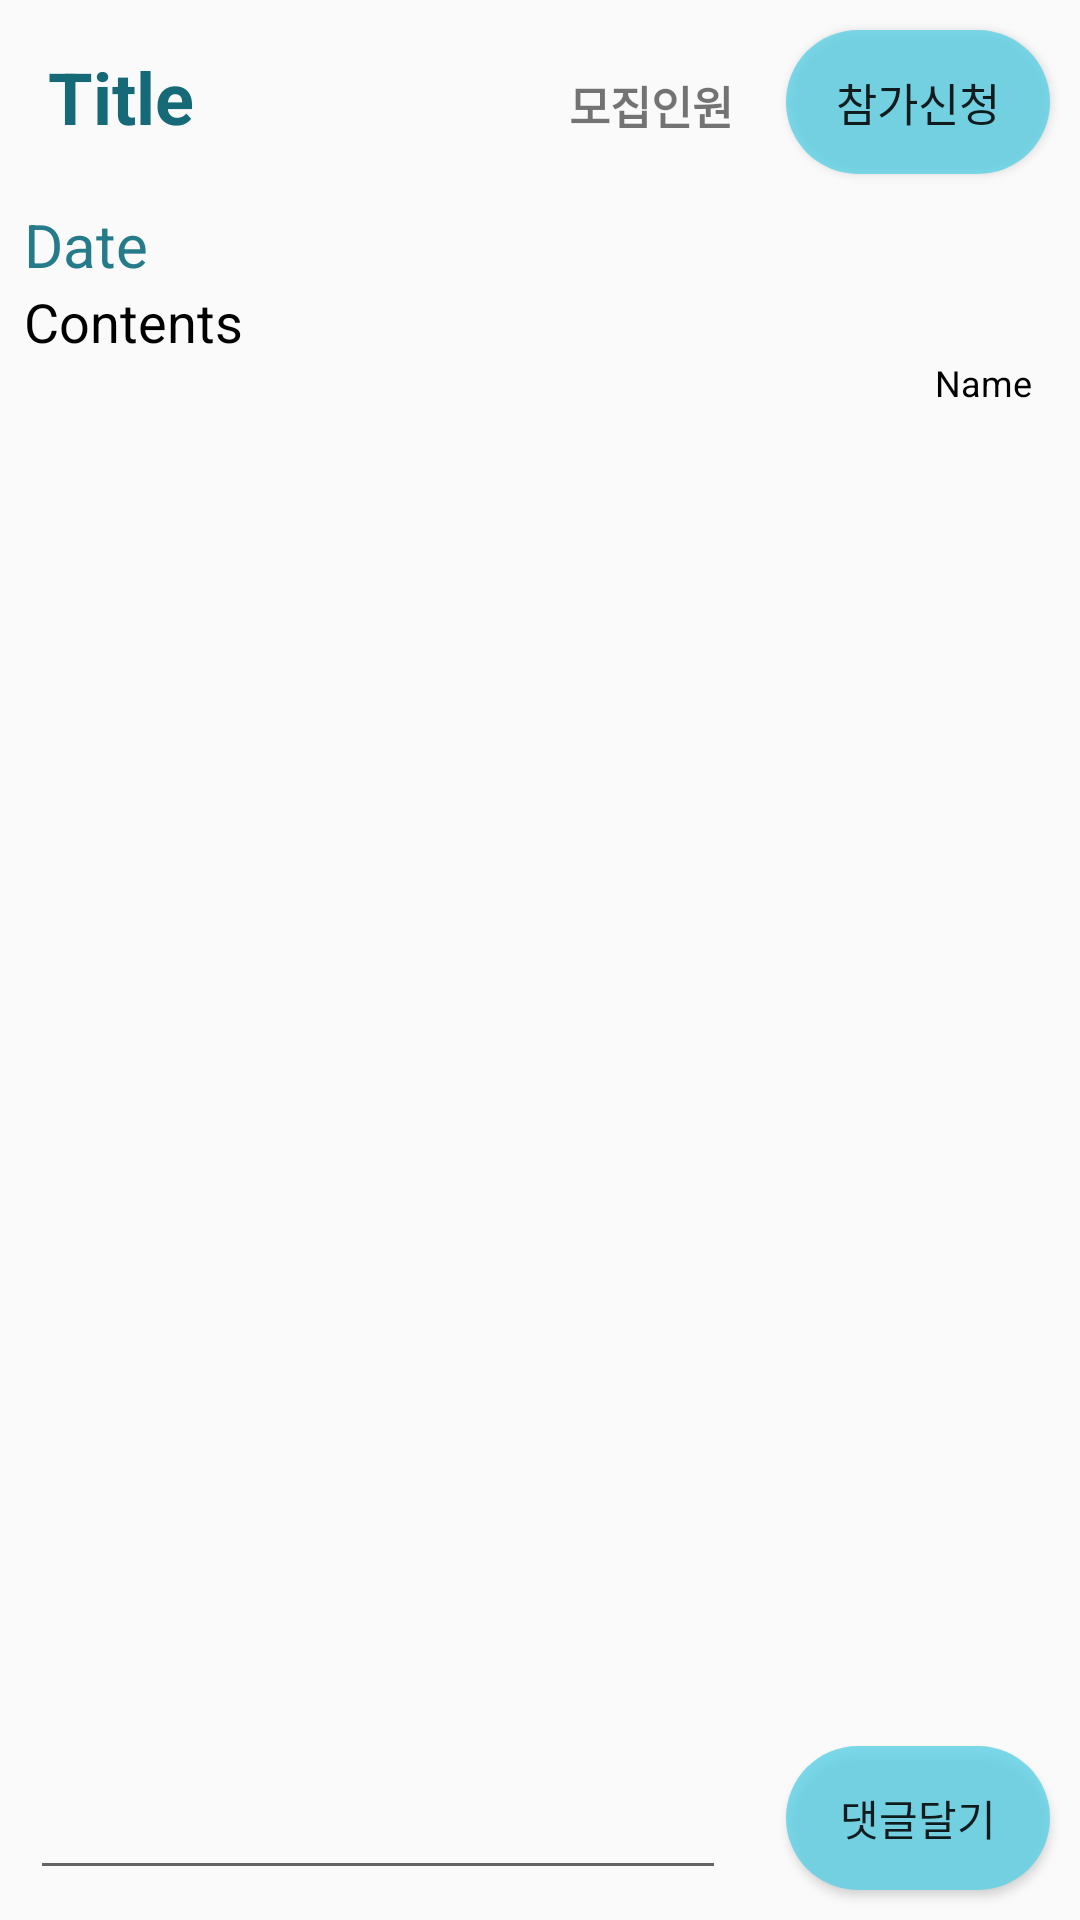

Reconstruct the res/layout file that produces this screen, plus the resources it refers to.
<!-- AndroidManifest.xml: application theme Theme.Hee -->
<!-- res/layout/activity_post2.xml -->
<?xml version="1.0" encoding="utf-8"?>
<RelativeLayout xmlns:android="http://schemas.android.com/apk/res/android"
    xmlns:app="http://schemas.android.com/apk/res-auto"
    xmlns:tools="http://schemas.android.com/tools"
    android:layout_width="match_parent"
    android:layout_height="match_parent"
    android:orientation="vertical"
    tools:context=".activity.Post2Activity">

    <LinearLayout
        android:layout_width="match_parent"
        android:layout_height="wrap_content"
        android:orientation="vertical">

        <LinearLayout
            android:layout_width="match_parent"
            android:layout_height="416dp"
            android:orientation="vertical">

            <RelativeLayout
                android:layout_width="match_parent"
                android:layout_height="wrap_content">

                <TextView
                    android:id="@+id/post2_title"
                    android:layout_width="wrap_content"
                    android:layout_height="wrap_content"
                    android:layout_marginStart="16dp"
                    android:layout_marginTop="16dp"
                    android:layout_marginEnd="16dp"
                    android:layout_marginBottom="16dp"
                    android:text="Title"
                    android:textColor="#166A78"
                    android:textSize="24sp"
                    android:textStyle="bold" />

                <TextView
                    android:id="@+id/post2_join_count"
                    android:layout_width="70dp"
                    android:layout_height="30dp"
                    android:layout_marginTop="20dp"
                    android:layout_toStartOf="@+id/post2_join"
                    android:gravity="center"
                    android:text="모집인원"
                    android:textStyle="bold"
                    android:textSize="15dp" />

                <Button
                    android:id="@+id/post2_join"
                    android:layout_width="wrap_content"
                    android:layout_height="wrap_content"
                    android:layout_alignParentEnd="true"
                    android:layout_gravity="right"
                    android:layout_margin="10dp"
                    android:text="참가신청"
                    android:textSize="15sp"
                    android:background="@drawable/round_button"/>


            </RelativeLayout>


            <TextView
                android:id="@+id/post2_date"
                android:layout_width="wrap_content"
                android:layout_height="wrap_content"
                android:layout_marginStart="8dp"
                android:text="Date"
                android:textColor="#257B8A"
                android:textSize="20sp" />

            <TextView
                android:id="@+id/post2_contents"
                android:layout_width="wrap_content"
                android:layout_height="wrap_content"
                android:layout_marginStart="8dp"
                android:text="Contents"
                android:textColor="@android:color/black"
                android:textSize="18sp" />

            <TextView
                android:id="@+id/post2_name"
                android:layout_width="wrap_content"
                android:layout_height="wrap_content"
                android:layout_gravity="end"
                android:layout_marginEnd="16dp"
                android:text="Name"
                android:textColor="@android:color/black"
                android:textSize="12sp" />

        </LinearLayout>

        <LinearLayout
            android:layout_width="match_parent"
            android:layout_height="wrap_content"
            android:orientation="horizontal" />

        <androidx.recyclerview.widget.RecyclerView
            android:id="@+id/comment_recyclerview"
            android:layout_width="match_parent"
            android:layout_height="225dp"
            android:layout_marginTop="8dp"
            app:layoutManager="androidx.recyclerview.widget.LinearLayoutManager" />

    </LinearLayout>

    <RelativeLayout
        android:layout_width="match_parent"
        android:layout_height="73dp"
        android:layout_alignParentBottom="true">


        <Button
            android:id="@+id/comment_btn_send"
            android:layout_width="wrap_content"
            android:layout_height="wrap_content"
            android:layout_alignParentEnd="true"
            android:layout_alignParentBottom="true"
            android:layout_marginStart="10dp"
            android:layout_marginTop="10dp"
            android:layout_marginEnd="10dp"
            android:layout_marginBottom="10dp"
            android:background="@drawable/round_button"
            android:text="댓글달기" />

        <EditText
            android:id="@+id/comment_edit_message"
            android:layout_width="match_parent"
            android:layout_height="wrap_content"
            android:layout_alignParentStart="true"
            android:layout_alignParentBottom="true"
            android:layout_marginStart="10dp"
            android:layout_marginTop="10dp"
            android:layout_marginEnd="10dp"
            android:layout_marginBottom="10dp"
            android:layout_toStartOf="@id/comment_btn_send" />
    </RelativeLayout>


</RelativeLayout>
<!-- resources referenced by this layout -->
<resources>
  <!-- drawable round_button (drawable) -->
  <?xml version="1.0" encoding="utf-8"?>
  <shape xmlns:android="http://schemas.android.com/apk/res/android"
      android:shape="rectangle">
  
      <solid android:color="#CC5CD1E5" />
      <corners
          android:bottomRightRadius="25dp"
          android:bottomLeftRadius="25dp"
          android:topLeftRadius="25dp"
          android:topRightRadius="25dp" />
  
  </shape>
  <style name="Theme.Hee" parent="Theme.AppCompat.Light.NoActionBar">
          
          <item name="colorPrimary">@color/purple_500</item>
          <item name="colorPrimaryVariant">#FF434343</item>
          <item name="colorOnPrimary">@color/white</item>
          
          <item name="colorSecondary">@color/teal_200</item>
          <item name="colorSecondaryVariant">@color/teal_700</item>
          <item name="colorOnSecondary">@color/black</item>
          
          <item name="android:statusBarColor" tools:targetApi="l">?attr/colorPrimaryVariant</item>
          
  
      </style>
  <!-- not gathered from this repository: default colours our renderer supplied (Android Studio template values) -->
  <color name="purple_500">#FF6200EE</color>
  <color name="teal_200">#FF03DAC5</color>
  <color name="teal_700">#FF018786</color>
  <color name="black">#FF000000</color>
  <color name="white">#FFFFFFFF</color>
</resources>
